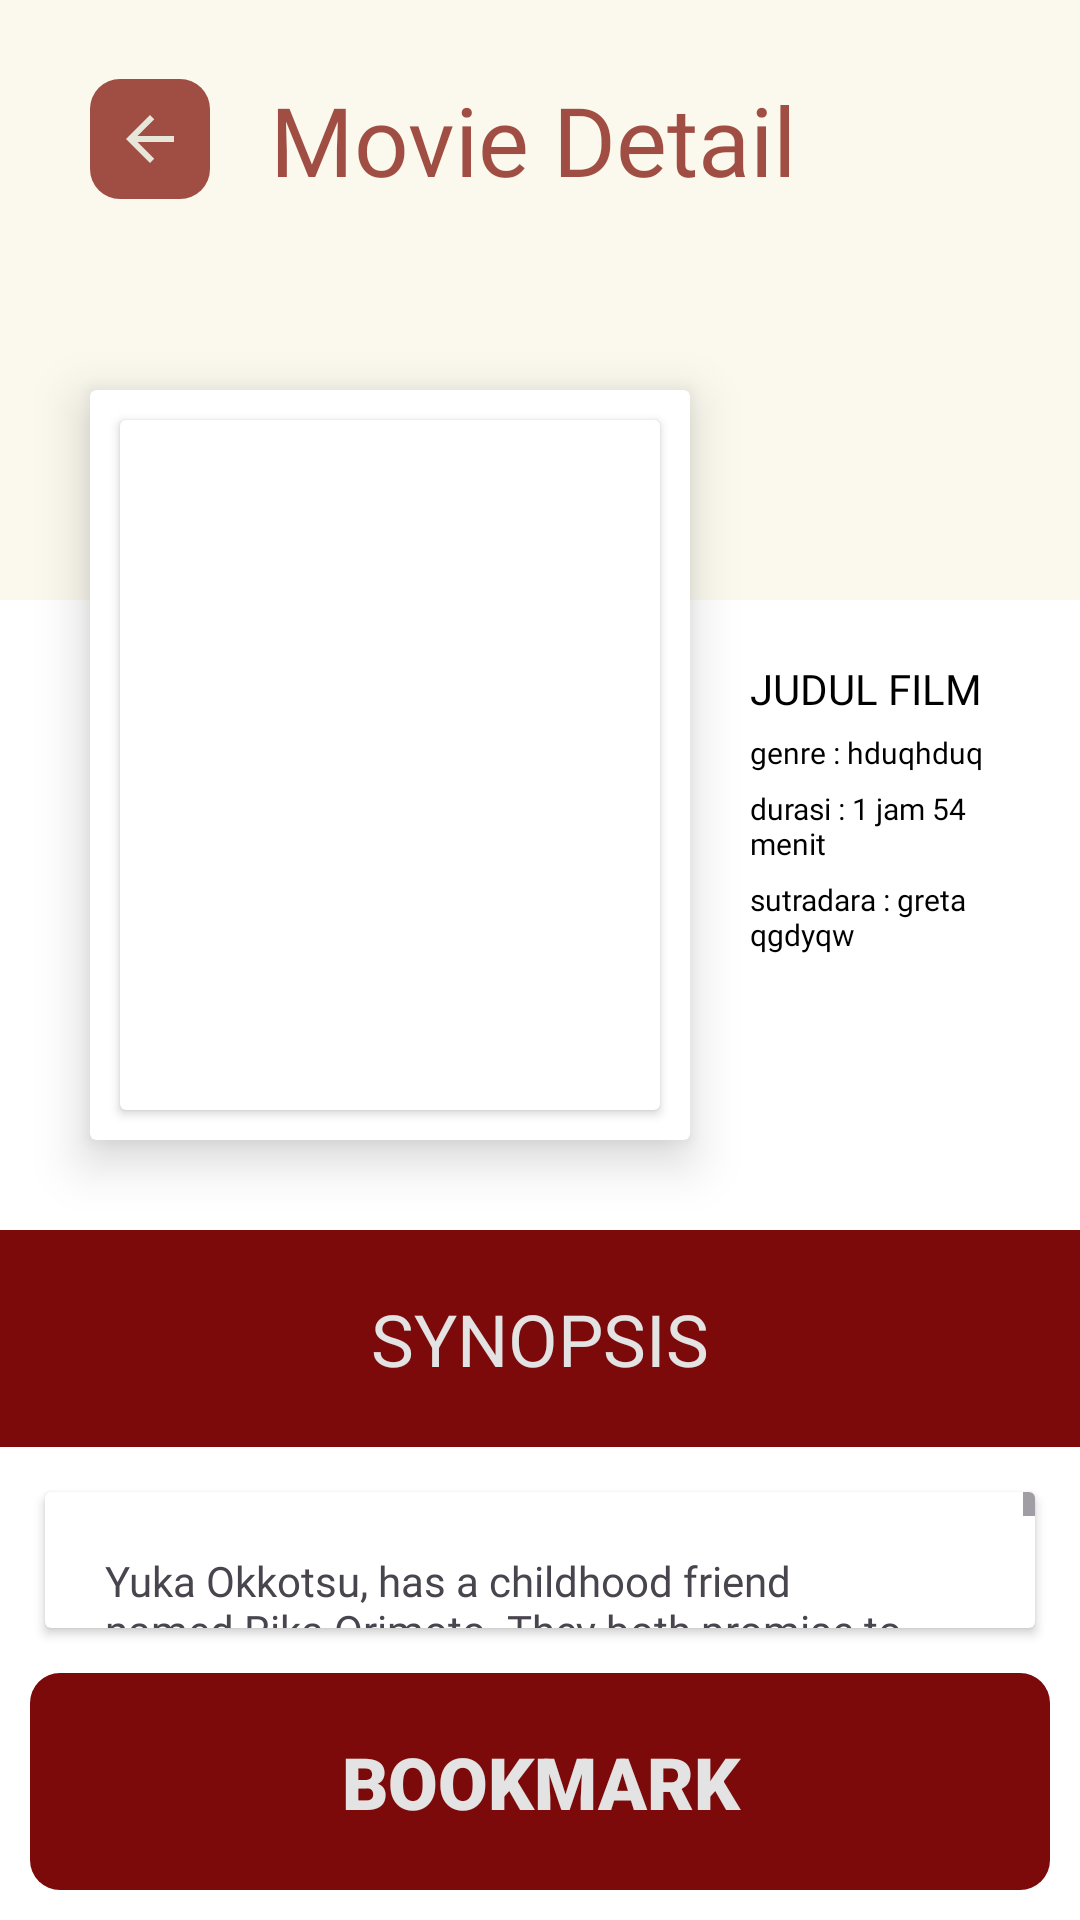

The Android layout XML behind this screen, and the referenced resources:
<!-- AndroidManifest.xml: application theme Theme.Room2 -->
<!-- res/layout/activity_film_description.xml -->
<?xml version="1.0" encoding="utf-8"?>
<androidx.constraintlayout.widget.ConstraintLayout xmlns:android="http://schemas.android.com/apk/res/android"
    xmlns:app="http://schemas.android.com/apk/res-auto"
    xmlns:tools="http://schemas.android.com/tools"
    android:layout_width="match_parent"
    android:layout_height="match_parent"
    tools:context=".Public_page.filmDescription"
    android:background="@color/white">

    <LinearLayout
        android:id="@+id/header"
        android:layout_width="match_parent"
        android:layout_height="wrap_content"
        android:orientation="horizontal"
        app:layout_constraintStart_toStartOf="parent"
        app:layout_constraintTop_toTopOf="parent"
        android:layout_marginTop="25dp"
        android:layout_marginHorizontal="30dp"
        >

        <androidx.appcompat.widget.AppCompatImageButton
            android:layout_width="40dp"
            android:layout_height="40dp"
            android:src="@drawable/baseline_arrow_back_24"
            android:background="@drawable/button"
            android:backgroundTint="@color/pallete_red_1"
            android:layout_gravity="center_vertical"/>

        <TextView
            android:layout_width="match_parent"
            android:layout_height="wrap_content"
            android:text="Movie Detail"
            android:textSize="32dp"
            android:textColor="@color/pallete_red_1"
            android:fontFamily="@font/poppins_bold"
            android:layout_gravity="center_vertical"
            android:gravity="center_vertical"
            android:layout_marginLeft="20dp"/>
    </LinearLayout>

    <ImageView
        android:id="@+id/img_bgimg_detail"
        android:layout_width="match_parent"
        android:layout_height="200dp"
        app:layout_constraintTop_toTopOf="parent"
        app:layout_constraintStart_toStartOf="parent"
        android:scaleType="centerCrop"/>
    />

    <View
        android:layout_width="match_parent"
        android:layout_height="200dp"
        android:background="@color/pallete_red_4"
        android:alpha="0.3"
        app:layout_constraintTop_toTopOf="parent"
        app:layout_constraintStart_toStartOf="parent"
        />

    <androidx.cardview.widget.CardView
        android:id="@+id/img_imagecontainer_detail"
        android:layout_width="200dp"
        android:layout_height="250dp"
        app:layout_constraintTop_toTopOf="parent"
        app:layout_constraintStart_toStartOf="parent"
        android:layout_marginTop="130dp"
        android:layout_marginLeft="30dp"
        app:cardElevation="10dp">

        <androidx.cardview.widget.CardView
            android:layout_margin="10dp"
            android:layout_width="match_parent"
            android:layout_height="match_parent">

            <ImageView
                android:id="@+id/img_image_detail"
                android:layout_width="match_parent"
                android:layout_height="match_parent"
                android:scaleType="centerCrop"/>
            />

        </androidx.cardview.widget.CardView>

    </androidx.cardview.widget.CardView>

    <ScrollView
        android:id="@+id/desc_scroller"
        android:layout_width="0dp"
        android:layout_height="0dp"
        android:layout_marginHorizontal="20dp"
        app:layout_constraintBottom_toBottomOf="@id/img_imagecontainer_detail"
        app:layout_constraintStart_toEndOf="@id/img_imagecontainer_detail"
        app:layout_constraintEnd_toEndOf="parent"
        app:layout_constraintTop_toBottomOf="@id/img_bgimg_detail">

        <LinearLayout
            android:id="@+id/desc_container"
            android:layout_width="wrap_content"
            android:layout_height="wrap_content"
            app:layout_constraintStart_toStartOf="@id/desc_scroller"
            app:layout_constraintTop_toBottomOf="@id/img_image_detail"
            app:layout_constraintEnd_toEndOf="@id/desc_scroller"
            app:layout_constraintBottom_toBottomOf="@id/img_imagecontainer_detail"
            android:orientation="vertical"
            android:layout_marginTop="20dp">

            <TextView
                android:id="@+id/txt_tittle_detail"
                android:layout_width="wrap_content"
                android:layout_height="wrap_content"
                android:text="JUDUL FILM"
                android:textSize="14dp"
                android:fontFamily="@font/poppins_bold"
                android:textColor="@color/black"/>

            <TextView
                android:id="@+id/txt_genre_detail"
                android:layout_width="wrap_content"
                android:layout_height="wrap_content"
                android:layout_gravity="center_vertical"
                android:text="genre : hduqhduq"
                android:fontFamily="@font/poppins_medium"
                android:textSize="10dp"
                android:layout_marginTop="5dp"
                android:textColor="@color/black"/>

            <TextView
                android:id="@+id/txt_duration_detail"
                android:layout_width="wrap_content"
                android:layout_height="wrap_content"
                android:layout_gravity="center_vertical"
                android:layout_marginTop="5dp"
                android:fontFamily="@font/poppins_medium"
                android:text="durasi : 1 jam 54 menit"
                android:textColor="@color/black"
                android:textSize="10dp" />

            <TextView
                android:id="@+id/txt_director_detail"
                android:layout_width="wrap_content"
                android:layout_height="wrap_content"
                android:layout_gravity="center_vertical"
                android:text="sutradara : greta qgdyqw"
                android:fontFamily="@font/poppins_medium"
                android:textSize="10dp"
                android:layout_marginTop="5dp"
                android:textColor="@color/black"/>

        </LinearLayout>

    </ScrollView>


    <TextView
        android:id="@+id/synopsis"
        android:layout_width="match_parent"
        android:layout_height="wrap_content"
        android:text="SYNOPSIS"
        android:fontFamily="@font/poppins_bold"
        android:textColor="@color/main_white"
        android:textSize="24dp"
        android:gravity="center"
        android:padding="20dp"
        android:background="@color/pallete_red_1"
        app:layout_constraintTop_toBottomOf="@id/img_imagecontainer_detail"
        app:layout_constraintStart_toStartOf="parent"
        android:layout_marginTop="30dp"/>

    <TextView
        android:id="@+id/bt_buy_detail"
        android:layout_width="match_parent"
        android:layout_height="wrap_content"
        android:text="BOOKMARK"
        android:fontFamily="sans-serif-black"
        android:textColor="@color/main_white"
        android:textSize="24dp"
        android:gravity="center"
        android:padding="20dp"
        android:background="@drawable/border_text"
        android:backgroundTint="@color/pallete_red_1"
        app:layout_constraintBottom_toBottomOf="parent"
        app:layout_constraintStart_toStartOf="parent"
        android:layout_margin="10dp"/>

    <androidx.cardview.widget.CardView
        android:layout_width="match_parent"
        android:layout_height="0dp"
        app:layout_constraintTop_toBottomOf="@id/synopsis"
        app:layout_constraintBottom_toTopOf="@id/bt_buy_detail"
        app:layout_constraintStart_toStartOf="parent"
        app:layout_constraintEnd_toEndOf="parent"
        android:layout_margin="15dp">

        <ScrollView
            android:layout_width="wrap_content"
            android:layout_height="wrap_content">

            <LinearLayout
                android:layout_width="wrap_content"
                android:layout_height="wrap_content"
                android:orientation="vertical">

                <TextView
                    android:id="@+id/txt_description_detail"
                    android:layout_width="wrap_content"
                    android:layout_height="wrap_content"
                    android:layout_marginVertical="20dp"
                    android:layout_marginHorizontal="20dp"
                    android:fontFamily="@font/poppins_light"
                    android:text="Yuka Okkotsu, has a childhood friend named Rika Orimoto. They both promise to marry
            when they grow up. Unfortunately, Rika dies in an accident, and later turns into a
            cursed spirit that haunts Yuta. To subdue the curse, Yuta is offered by Satoru Gojo to
            enter a Jujutsu School. Yuta agreed and then met three other characters, namely, Inumaki
            Toge, Panda, and Maki Zenin. Under the guidance of Satoru Gojo, Yuta attempts to break
            Rika's curse. Yuta also fights the forces of Suguru Geto, a magical wizard who was
            expelled from Jujutsu school for slaughtering ordinary people. In the universe of
            Jujutsu Kaisen, curses come in the form of monsters that are the embodiment of negative
            emotions."/>

            </LinearLayout>

        </ScrollView>


    </androidx.cardview.widget.CardView>

</androidx.constraintlayout.widget.ConstraintLayout>
<!-- resources referenced by this layout -->
<resources>
  <color name="black">#FF000000</color>
  <color name="main_white">#E3E3E3</color>
  <color name="pallete_red_1">#7D0A0A</color>
  <color name="pallete_red_4">#F3EDC8</color>
  <color name="white">#FFFFFFFF</color>
  <!-- drawable baseline_arrow_back_24 (drawable) -->
  <vector android:autoMirrored="true" android:height="24dp"
      android:tint="@color/main_white" android:viewportHeight="24"
      android:viewportWidth="24" android:width="24dp" xmlns:android="http://schemas.android.com/apk/res/android">
      <path android:fillColor="@android:color/white" android:pathData="M20,11H7.83l5.59,-5.59L12,4l-8,8 8,8 1.41,-1.41L7.83,13H20v-2z"/>
  </vector>
  <!-- drawable border_text (drawable) -->
  <?xml version="1.0" encoding="utf-8"?>
  <selector xmlns:android="http://schemas.android.com/apk/res/android">
      <item>
          <shape android:shape="rectangle">
              <solid android:color="@color/main_white"/>
              <corners android:radius="10dp"/>
          </shape>
      </item>
  </selector>
  <!-- drawable button (drawable) -->
  <?xml version="1.0" encoding="utf-8"?>
  <selector xmlns:android="http://schemas.android.com/apk/res/android">
      <item>
          <shape android:shape="rectangle">
              <solid android:color="@color/main_yellow"/>
              <corners android:radius="10dp"/>
          </shape>
      </item>
  </selector>
  <style name="Theme.Room2" parent="Base.Theme.Room2" />
  <color name="main_yellow">#EBC351</color>
  <style name="Base.Theme.Room2" parent="Theme.Material3.DayNight.NoActionBar">
          
          
      </style>
</resources>
